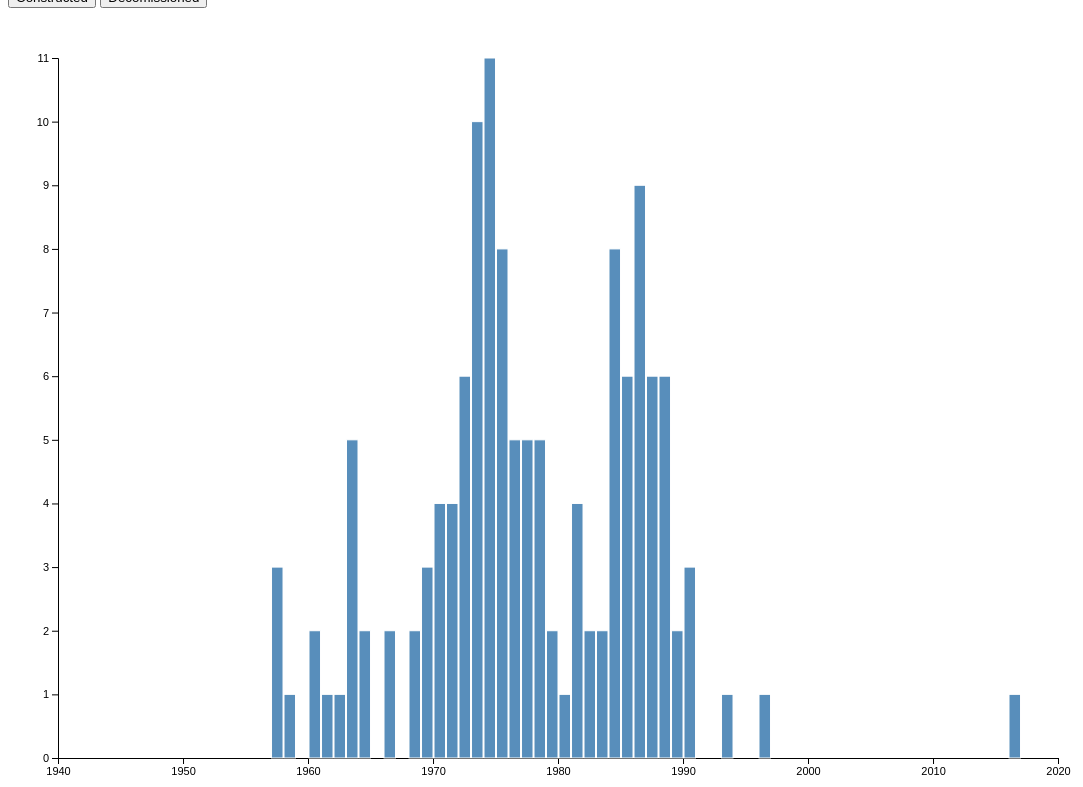
D3 v5 page, settled after 480 driven frames (8 s of simulated time); the page loaded 1 data file(s).


	var data
	var margin = 50;
	var height = 700;
	var width = 1000;
				
	var xdomain
	var xs
	
	async function init() {
		data = await d3.csv("./StartAndClosure.csv");
		data.forEach( function(d) {
			d['Commercial operation'] = d3.timeParse("%Y")(d['Commercial operation']);
			d['Closure'] = d3.timeParse("%Y")(d['Closure']);
		});
		console.log(data)
		
		xdomain = [d3.timeParse("%Y")(1940), d3.timeParse("%Y")(2020)]; 
		console.log(xdomain)
		xs = d3.scaleTime().domain(xdomain).range([0, width]);	
		update(data, 'Commercial operation');
	}
	
	function update(data, state){
		var label
		if (state == "Closure") {
			label = "Closed: ";
			color = "darkred";
			} 
		else {
			label = "Entered Operation: ";
			color = "steelblue"
		};
		d3.select("#operation_closure").html("");
		var svg = d3.select("#operation_closure")
			.append("svg")
				.attr("width", width + 2*margin)
				.attr("height", height + 2*margin)
			.append("g")
				.attr("transform","translate("+margin+","+margin+")");
				
		console.log(state)
		
		data = data.filter(function(d) {return d[state] != null;});

		var histogram = d3.histogram()
			.value(function(d) {return d[state];})
			.domain(xs.domain())
			.thresholds(xs.ticks(79));
		var bins = histogram(data);
		
		var y = d3.scaleLinear()
		  .range([height, 0]);
		y.domain([0, 11]); 
		
		svg.append("g")
			.call(d3.axisLeft(y))
			.selectAll("text")
			.style("font-size", 11)
			.style("fill", "black");

		
		xAxis = d3.axisBottom(xs).tickFormat(d3.timeFormat("%Y"));
		svg.append("g")
		  .attr("transform","translate(0,"+height+")")
		  .call(xAxis)
		  .selectAll("text")
			.style("font-size", 11)
			.style("fill", "black");
		
		
		var Tooltip = d3.select("#operation_closure")
			.append("div")
			.style("opacity", 0)
			.attr("class", "tooltip")
			.style("position", "absolute")
			.style("background-color", "white")
			.style("border", "solid")
			.style("border-width", "2px")
			.style("border-radius", "5px")
			.style("text-align", "left")
			.style("padding", "5px");
		
		var mouseover = function(d) {
			var html = "Year: " + d3.timeFormat("%Y")(d.x0) + "</br>" + label + d.length;	
			Tooltip
			  .style("opacity", 1)
			  .html(html)
			  .style("left", (d3.event.pageX + 15) + "px")
			  .style("top", (d3.event.pageY - 30) + "px");
			d3.select(this)
			  .style("stroke", "black")
			  .style("fill", "darkorange")
			  .style("opacity", 1);
		}
		
		var mouseout = function(d) {
			Tooltip
				.style("left", width + "px")
				.style("top", 0 + "px")
				.style("opacity", 0);
			d3.select(this)
			  .style("stroke", "white")
			  .style("opacity", .9)
			  .style("fill", color);
		}
			  
		svg.selectAll("rect")
			.data(bins)
			.enter()
			.append("rect")
				.attr("x", 1)
				.attr("transform", function(d) { return "translate(" + xs(d.x0) + "," + y(d.length) + ")"; })
				.attr("width", function(d) { return xs(d.x1) - xs(d.x0) -1 ; })
				.attr("height", function(d) { return height - y(d.length); })
				.style("fill", color)
				.style("opacity", .9)
				.style("stroke", "white")
			.on("mouseover", mouseover)
			.on("mouseout", mouseout);	
	}
	

### data: StartAndClosure.csv
?Name, Unit, Status, Commercial operation, Closure
Arkansas Nuclear One, 1, Operational, 1974, 
Arkansas Nuclear One, 2, Operational, 1978, 
Beaver Valley, 1, Operational, 1976, 
Beaver Valley, 2, Operational, 1987, 
Big Rock Point[64], 1, Shut down/dismantled, 1963, 1997
Braidwood, 1, Operational, 1988, 
Braidwood, 2, Operational, 1988, 
Browns Ferry, 1, Operational, 1973, 
Browns Ferry, 2, Operational, 1974, 
Browns Ferry, 3, Operational, 1976, 
Brunswick, 1, Operational, 1977, 
Brunswick, 2, Operational, 1975, 
Byron, 1, Operational, 1985, 
Byron, 2, Operational, 1987, 
Callaway, 1, Operational, 1984, 
Calvert Cliffs, 1, Operational, 1975, 
Calvert Cliffs, 2, Operational, 1977, 
Catawba, 1, Operational, 1985, 
Catawba, 2, Operational, 1986, 
Clinton, 1, Operational, 1987, 
Columbia, 1, Operational, 1984, 
Comanche Peak, 1, Operational, 1990, 
Comanche Peak, 2, Operational, 1993, 
Connecticut Yankee, 1, Shut down/dismantled, 1968, 2004
Cooper, 1, Operational, 1974, 
Crystal River 3, 1, Shut down, 1977, 2013
Davis-Besse, 1, Operational, 1978, 
Diablo Canyon, 1, Operational, 1985, 
Diablo Canyon, 2, Operational, 1986, 
Donald C. Cook, 1, Operational, 1975, 
Donald C. Cook, 2, Operational, 1978, 
Dresden, 1, Shut down, 1960, 1978
Dresden, 2, Operational, 1970, 
Dresden, 3, Operational, 1971, 
Duane Arnold, 1, Operational, 1975, 
Edwin I. Hatch, 1, Operational, 1975, 
Edwin I. Hatch, 2, Operational, 1979, 
Elk River, 1, Shut down/dismantled, 1964, 1968
Fermi, 1, Shut down, 1957, 1972
Fermi, 2, Operational, 1988, 
Fort Calhoun, 1, Shut down, 1973, 2016
Fort St. Vrain, 1, Shut down, 1979, 1989
Ginna, 1, Operational, 1970, 
Grand Gulf, 1, Operational, 1985, 
H. B. Robinson, 1, Operational, 1971, 
Hallam, 1, Shut down/dismantled, 1963, 1969
Hope Creek, 1, Operational, 1986, 
Humboldt Bay, 1, Shut down/dismantled, 1963, 1976
Indian Point, 1, Shut down, 1962, 1974
Indian Point, 2, Shut down, 1974, 2020
Indian Point, 3, Operational, 1976, 
James A. FitzPatrick, 1, Operational, 1975, 
Joseph M. Farley, 1, Operational, 1977, 
Joseph M. Farley, 2, Operational, 1981, 
Kewaunee, 1, Shut down, 1974, 2013
La Crosse, 1, Shut down/dismantled, 1969, 1987
LaSalle County, 1, Operational, 1984, 
LaSalle County, 2, Operational, 1984, 
Limerick, 1, Operational, 1986, 
Limerick, 2, Operational, 1990, 
... 74 more rows